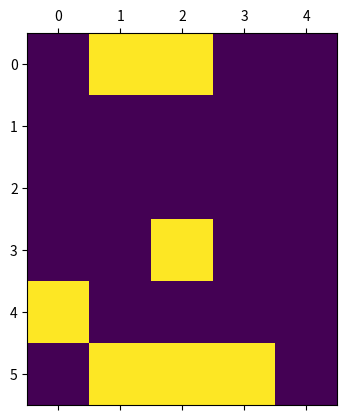

Write Python code to recreate this figure.
import numpy as np
import matplotlib.pyplot as plt

###
### Pattern
###

pattern0 = np.array([
-1, 1, 1, 1, -1,
1, -1, -1, -1, 1,
1, -1, -1, -1, 1,
1, -1, -1, -1, 1,
1, -1, -1, -1, 1,
-1, 1, 1, 1, -1
])

pattern1 = np.array([
-1, 1, 1, -1, -1,
-1, -1, 1, -1, -1,
-1, -1, 1, -1, -1,
-1, -1, 1, -1, -1,
-1, -1, 1, -1, -1,
-1, -1, 1, -1, -1
])

pattern2 = np.array([
1, 1, 1, -1, -1,
-1, -1, -1, 1, -1,
-1, -1, -1, 1, -1,
-1, 1, 1, -1, -1,
1, -1, -1, -1, -1,
1, 1, 1, 1, 1
])

###
### Weight matrix, Hamiltonian
###

w_mat = 1/3*(np.tensordot(pattern0,pattern0,0) + np.tensordot(pattern1,pattern1,0) + np.tensordot(pattern2,pattern2,0)) - np.identity(30)

def hamiltonian(spin_field, w):
    hamiltonian_density = -1/2*spin_field*np.matmul(w,spin_field)
    return sum(hamiltonian_density)

###
### Evolution
###

noisy_0 = np.array([
-1, 1, 1, 1, -1,
1, -1, -1, -1, -1,
1, -1, -1, -1, 1,
-1, -1, -1, -1, -1,
-1, -1, -1, -1, -1,
-1, -1, 1, -1, -1,
])

noisy_2 = np.array([
1, 1, 1, -1, -1,
-1, -1, -1, -1, -1,
-1, -1, -1, -1, -1,
-1, -1, 1, -1, -1,
1, -1, -1, -1, -1,
1, 1, -1, -1, 1
])

noisy_2b = np.array([
1, 1, 1, -1, -1,
-1, -1, -1, 1, -1,
-1, -1, -1, 1, -1,
-1, -1, -1, -1, -1,
-1, -1, -1, -1, -1,
-1, -1, -1, -1, -1
])

evol_T = 10
evol_random_T = 150

for inputpattern in [noisy_0,noisy_2,noisy_2b]:
    energies = []
    for i in range(evol_T):
        inputpattern = np.sign(np.matmul(w_mat,inputpattern))
        energies.append(hamiltonian(inputpattern,w_mat))

    inputpattern = [[i for i in inputpattern[j:j+5]] for j in range(0,30,5)]

    plt.axes()
    plt.plot(np.arange(evol_T),energies)
    plt.show()
    plt.close()
    plt.matshow(inputpattern)
    plt.show()
###
### Random flipping
###

for inputpattern in [noisy_0,noisy_2,noisy_2b]:
    energies = []
    for i in range(evol_random_T):
        i_flip = np.random.randint(30)
        inputpattern[i_flip] = np.sign(np.matmul(w_mat,inputpattern)[i_flip])
        energies.append(hamiltonian(inputpattern,w_mat))

    inputpattern = [[i for i in inputpattern[j:j+5]] for j in range(0,30,5)]

    plt.axes()
    plt.plot(np.arange(evol_random_T),energies)
    plt.show()
    plt.close()
    plt.matshow(inputpattern)
    plt.show()